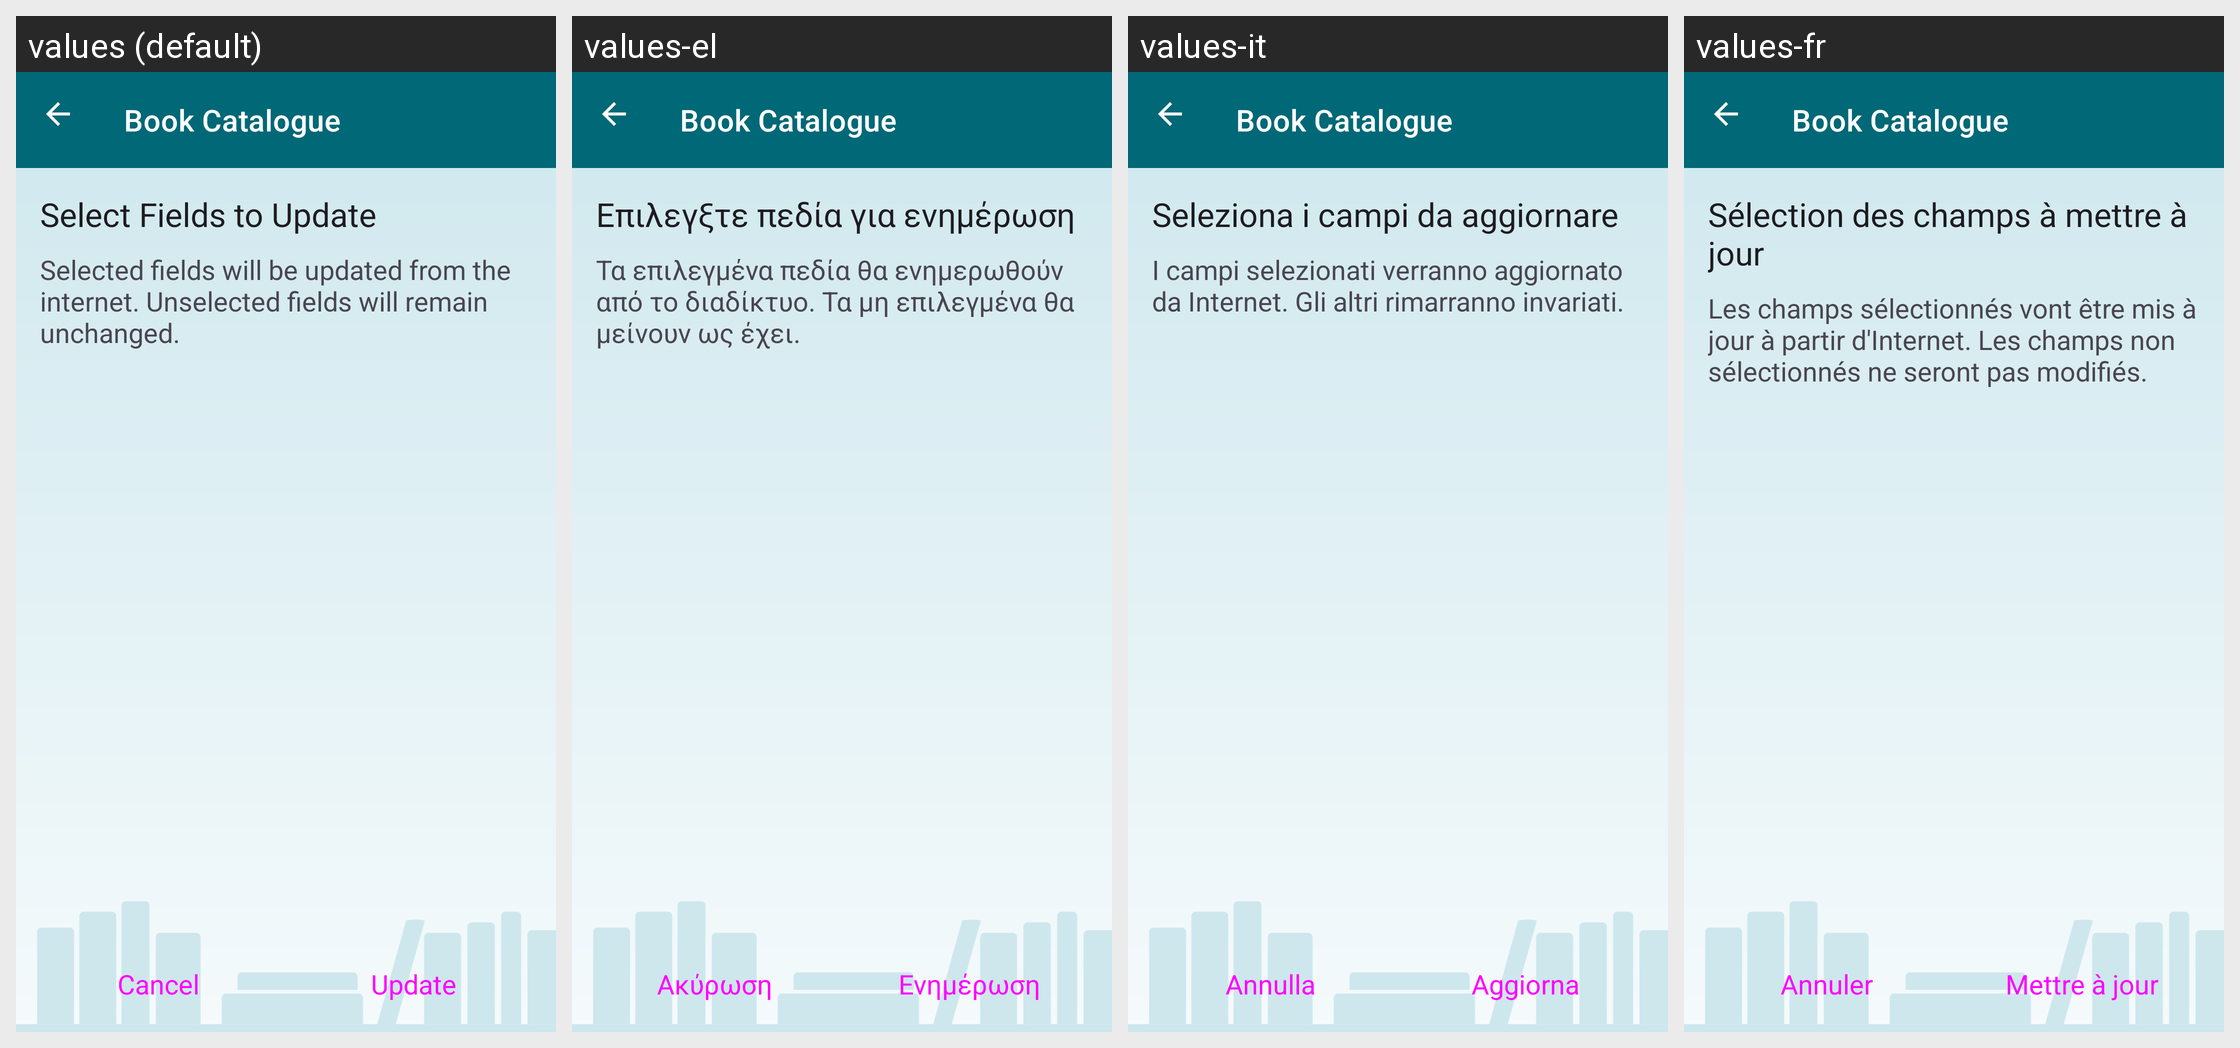

Strings drawn on this Android screen and how each of the app's shown locales translates them:
Android screen res/layout/admin_update_from_internet.xml rendered under 4 locales, left to right: values (default), values-el, values-it, values-fr. Device: Nexus 5 (rendered at 1080×1920; each locale shown at half size, 540×960, under a caption strip naming it); theme AppTheme.
Other locales in the repository, not shown: values-cs, values-de, values-es, values-nl, values-pl, values-pt-rBR, values-ru, values-tr.
Strings drawn on this screen, with the default value and each locale's value (text and hints the layout hard-codes, and strings that could not be matched under every locale, appear in the picture but are not listed):

title_select_fields_to_update
  values: Select Fields to Update
  values-el: Επιλεγξτε πεδία για ενημέρωση
  values-it: Seleziona i campi da aggiornare
  values-fr: Sélection des champs à mettre à jour

description_select_fields_to_update_help
  values: Selected fields will be updated from the internet. Unselected fields will remain unchanged.
  values-el: Τα επιλεγμένα πεδία θα ενημερωθούν από το διαδίκτυο. Τα μη επιλεγμένα θα μείνουν ως έχει.
  values-it: I campi selezionati verranno aggiornato da Internet. Gli altri rimarranno invariati.
  values-fr: Les champs sélectionnés vont être mis à jour à partir d'Internet. Les champs non sélectionnés ne seront pas modifiés.

button_cancel
  values: Cancel
  values-el: Ακύρωση
  values-it: Annulla
  values-fr: Annuler

button_update
  values: Update
  values-el: Ενημέρωση
  values-it: Aggiorna
  values-fr: Mettre à jour

app_name
  values: Book Catalogue
  values-el: Book Catalogue
  values-it: Book Catalogue
  values-fr: Book Catalogue
